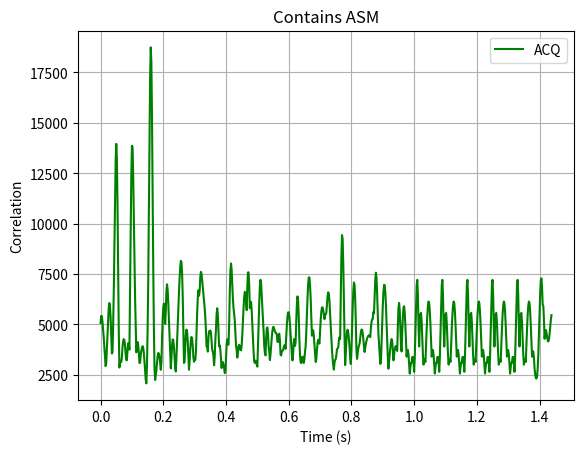
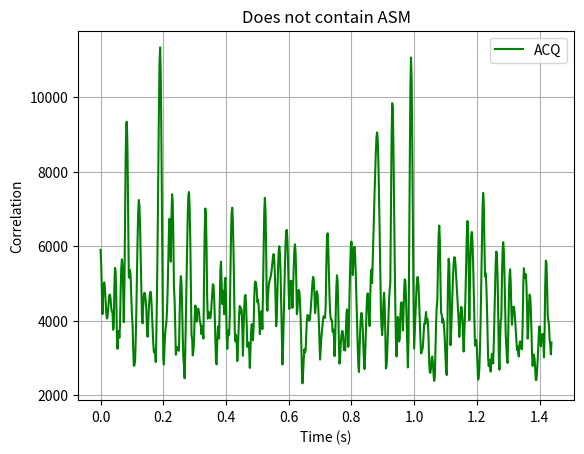
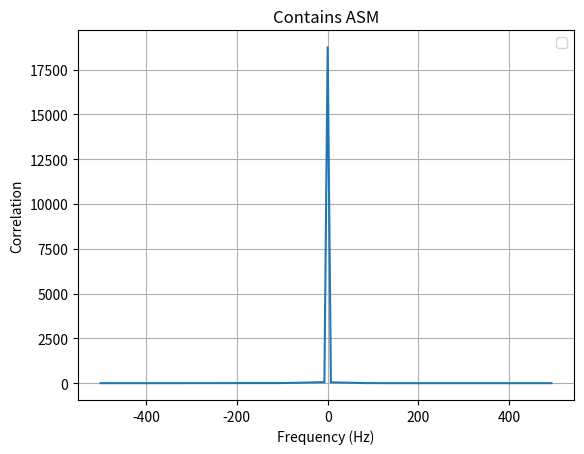
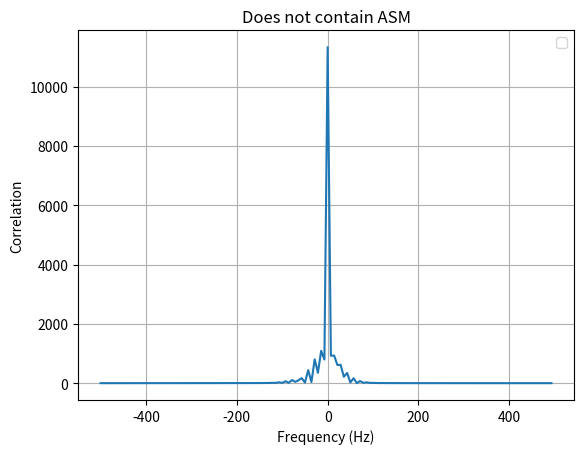
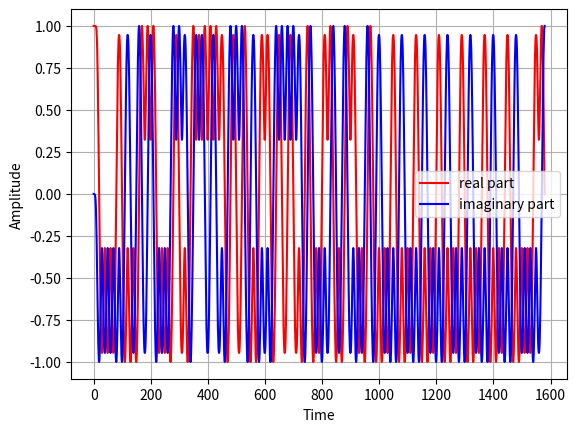

The matplotlib source for these figures, in order:
import numpy as np
import matplotlib.pyplot as plt
import scipy.io.wavfile
import scipy.signal

# [redacted]
# Modified to be compatible to our project and used as a prototype for the Synchronizer class

def get_start_sequence():
    a = [0xED, 0x48]
    return np.unpackbits(np.array(a, dtype='uint8'))


def get_tail_sequence():
    a = [0xC5, 0xC5, 0xC5, 0xC5, 0xC5, 0xC5, 0xC5, 0x79]
    return np.unpackbits(np.array(a, dtype='uint8'))


def gaussian_taps(bt, samples_per_symbol, ntaps):
    taps = np.exp(-2*np.pi**2*bt**2*(np.arange(ntaps) - ntaps/2)**2/(np.log(2)*samples_per_symbol**2))
    return taps / np.sum(taps)


# function for generating the start sequence of the CLTU
def generate_codeword_samples(sample_rate, symbol_rate, codeword):
    codeword_diff = codeword[:-1] ^ codeword[1:] # precoding
    codeword_diff[1::2] ^= 1
    samples_per_symbol = sample_rate // symbol_rate
    taps = np.convolve(gaussian_taps(0.5, samples_per_symbol, 4*samples_per_symbol), np.ones(samples_per_symbol)) # gaussian taps
    codeword_interp = np.zeros(codeword_diff.size * samples_per_symbol)
    codeword_interp[::samples_per_symbol] = 2*codeword_diff.astype('float')-1
    f_samps = scipy.signal.lfilter(taps, 1, codeword_interp)[samples_per_symbol:]
    sensitivity = (np.pi / 2) / samples_per_symbol
    phase = np.cumsum(f_samps) * sensitivity
    return np.exp(1j*phase)


def compute_acq(signal, sample_rate, symbol_rate):
    asm = np.conj(generate_codeword_samples(sample_rate, symbol_rate, get_start_sequence()))
    step = int((sample_rate/symbol_rate)/4)
    acq = np.zeros(((signal.size-asm.size)//step, asm.size))
    for j, offset in enumerate(range(0,(signal.size-asm.size)//step*step,step)):
        acq[j,:] = np.abs(np.fft.fftshift(np.fft.fft(signal[offset:offset+asm.size] * asm)))**2
    return acq, step


def main():
    N = 64
    symbol_rate = 100
    sample_rate = 1000
    csm = get_start_sequence()
    tail = get_tail_sequence()
    codeword = np.random.randint(0,2,N) # bitstream before the actual sequence
    cltu = np.concatenate([np.random.randint(0, 2, 16), csm, codeword, tail])
    not_cltu = np.random.randint(0, 2, len(cltu))
    print(cltu)
    print(not_cltu)
    gmsk = generate_codeword_samples(sample_rate, symbol_rate, cltu)

    acq, step = compute_acq(generate_codeword_samples(sample_rate, symbol_rate, cltu), sample_rate, symbol_rate)
    acq2, step2 = compute_acq(generate_codeword_samples(sample_rate, symbol_rate, not_cltu), sample_rate, symbol_rate)
    print(acq)

    tsync = np.argmax(np.max(acq, axis=1))
    fsync = np.argmax(acq[tsync,:])
    ts = np.arange(acq.shape[0]) * step / sample_rate
    fs = np.arange(-acq.shape[1]//2, acq.shape[1]//2) * sample_rate / acq.shape[1]

    ts2 = np.arange(acq2.shape[0]) * step2 / sample_rate
    fs2 = np.arange(-acq2.shape[1]//2, acq2.shape[1]//2) * sample_rate / acq2.shape[1]
    tsync2 = np.argmax(np.max(acq2, axis=1))

    plt.figure()
    plt.grid()
    plt.plot(ts, np.max(acq, axis=1), 'g', label = 'ACQ')
    plt.xlabel('Time (s)')
    plt.ylabel('Correlation')
    plt.title('Contains ASM')
    plt.legend()

    plt.figure()
    plt.grid()
    plt.plot(ts2, np.max(acq2, axis=1), 'g', label = 'ACQ')
    plt.xlabel('Time (s)')
    plt.ylabel('Correlation')
    plt.title('Does not contain ASM')
    plt.legend()

    plt.figure()
    plt.grid()
    plt.plot(fs, acq[tsync,:])
    plt.xlabel('Frequency (Hz)')
    plt.ylabel('Correlation')
    plt.title('Contains ASM')
    plt.legend()

    plt.figure()
    plt.grid()
    plt.plot(fs2, acq2[tsync2,:])
    plt.xlabel('Frequency (Hz)')
    plt.ylabel('Correlation')
    plt.title('Does not contain ASM')
    plt.legend()

    plt.show()

    plt.figure()
    plt.grid()
    plt.plot(gmsk.real, 'r', label = 'real part')
    plt.plot(gmsk.imag, 'b', label ='imaginary part')
    plt.xlabel('Time')
    plt.ylabel('Amplitude')
    plt.legend()
    plt.show()


if __name__ == "__main__":
    main()
